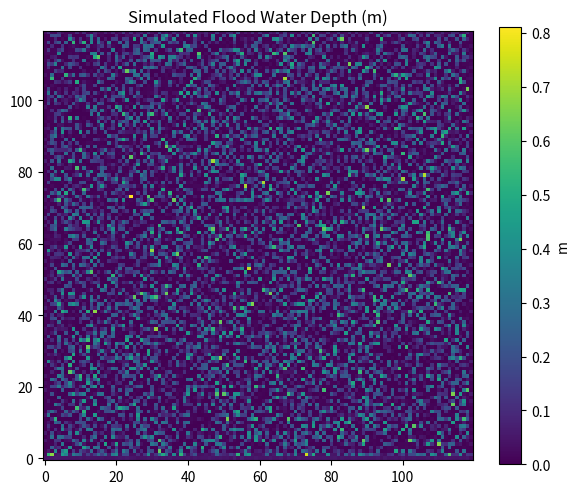

Here is the Python script that generated this plot:
"""
Flood Spread Simulation (Humanised)
-----------------------------------
A tiny cellular-automata style model to see how water might accumulate and
spread across a simple landscape (a synthetic DEM). This is for learning
the *idea*, not for engineering decisions.
"""

import numpy as np
import matplotlib.pyplot as plt

def make_synthetic_dem(size: int = 120, seed: int = 1) -> np.ndarray:
    """Create a bumpy downhill surface (metres)."""
    rng = np.random.default_rng(seed)
    base_slope = np.linspace(3, 0, size)[:, None]  # downhill from top to bottom
    waves = 0.3 * np.sin(np.linspace(0, 6*np.pi, size))[None, :]
    rough = 0.2 * rng.normal(size=(size, size))
    return base_slope + waves + rough

def simulate(dem: np.ndarray, rainfall_mm: float = 120, steps: int = 250,
             infiltration_m: float = 0.002, allow_edge_outflow: bool = True) -> np.ndarray:
    """
    Run a simple water accumulation simulation.

    Args:
        dem: 2D array of elevations (m).
        rainfall_mm: total rainfall added over all steps (mm).
        steps: number of timesteps.
        infiltration_m: water lost per cell per step (m).
        allow_edge_outflow: if True, some water exits at the borders.

    Returns:
        water: 2D array of water depth at the end (m).
    """
    water = np.zeros_like(dem)
    rain_per_step = (rainfall_mm / 1000.0) / steps  # m per step

    # Von Neumann neighbourhood (N,S,E,W)
    neighbours = [(-1,0),(1,0),(0,-1),(0,1)]

    for _ in range(steps):
        # 1) Add rainfall
        water += rain_per_step

        # 2) Compute water surface (elevation + water)
        H = dem + water

        # 3) Push water from higher cells to lower neighbours (very simplified)
        flux = np.zeros_like(H)
        for di, dj in neighbours:
            shifted = np.roll(np.roll(H, di, axis=0), dj, axis=1)
            dH = H - shifted
            flux += np.clip(dH, 0, None)

        moved = 0.2 * flux  # how much water to move this step
        water = np.clip(water - moved, 0, None)

        for di, dj in neighbours:
            water += 0.05 * np.roll(np.roll(moved, -di, axis=0), -dj, axis=1)

        # 4) Infiltration (loss to soil)
        water = np.clip(water - infiltration_m, 0, None)

        # 5) Let some water leave at the boundary
        if allow_edge_outflow:
            water[0,:] *= 0.7; water[-1,:] *= 0.7; water[:,0] *= 0.7; water[:,-1] *= 0.7

    return water

if __name__ == "__main__":
    dem = make_synthetic_dem()
    water = simulate(dem, rainfall_mm=120, steps=250)

    plt.figure(figsize=(6,5))
    plt.imshow(water, origin="lower")
    plt.title("Simulated Flood Water Depth (m)")
    plt.colorbar(label="m")
    plt.tight_layout()
    plt.show()
